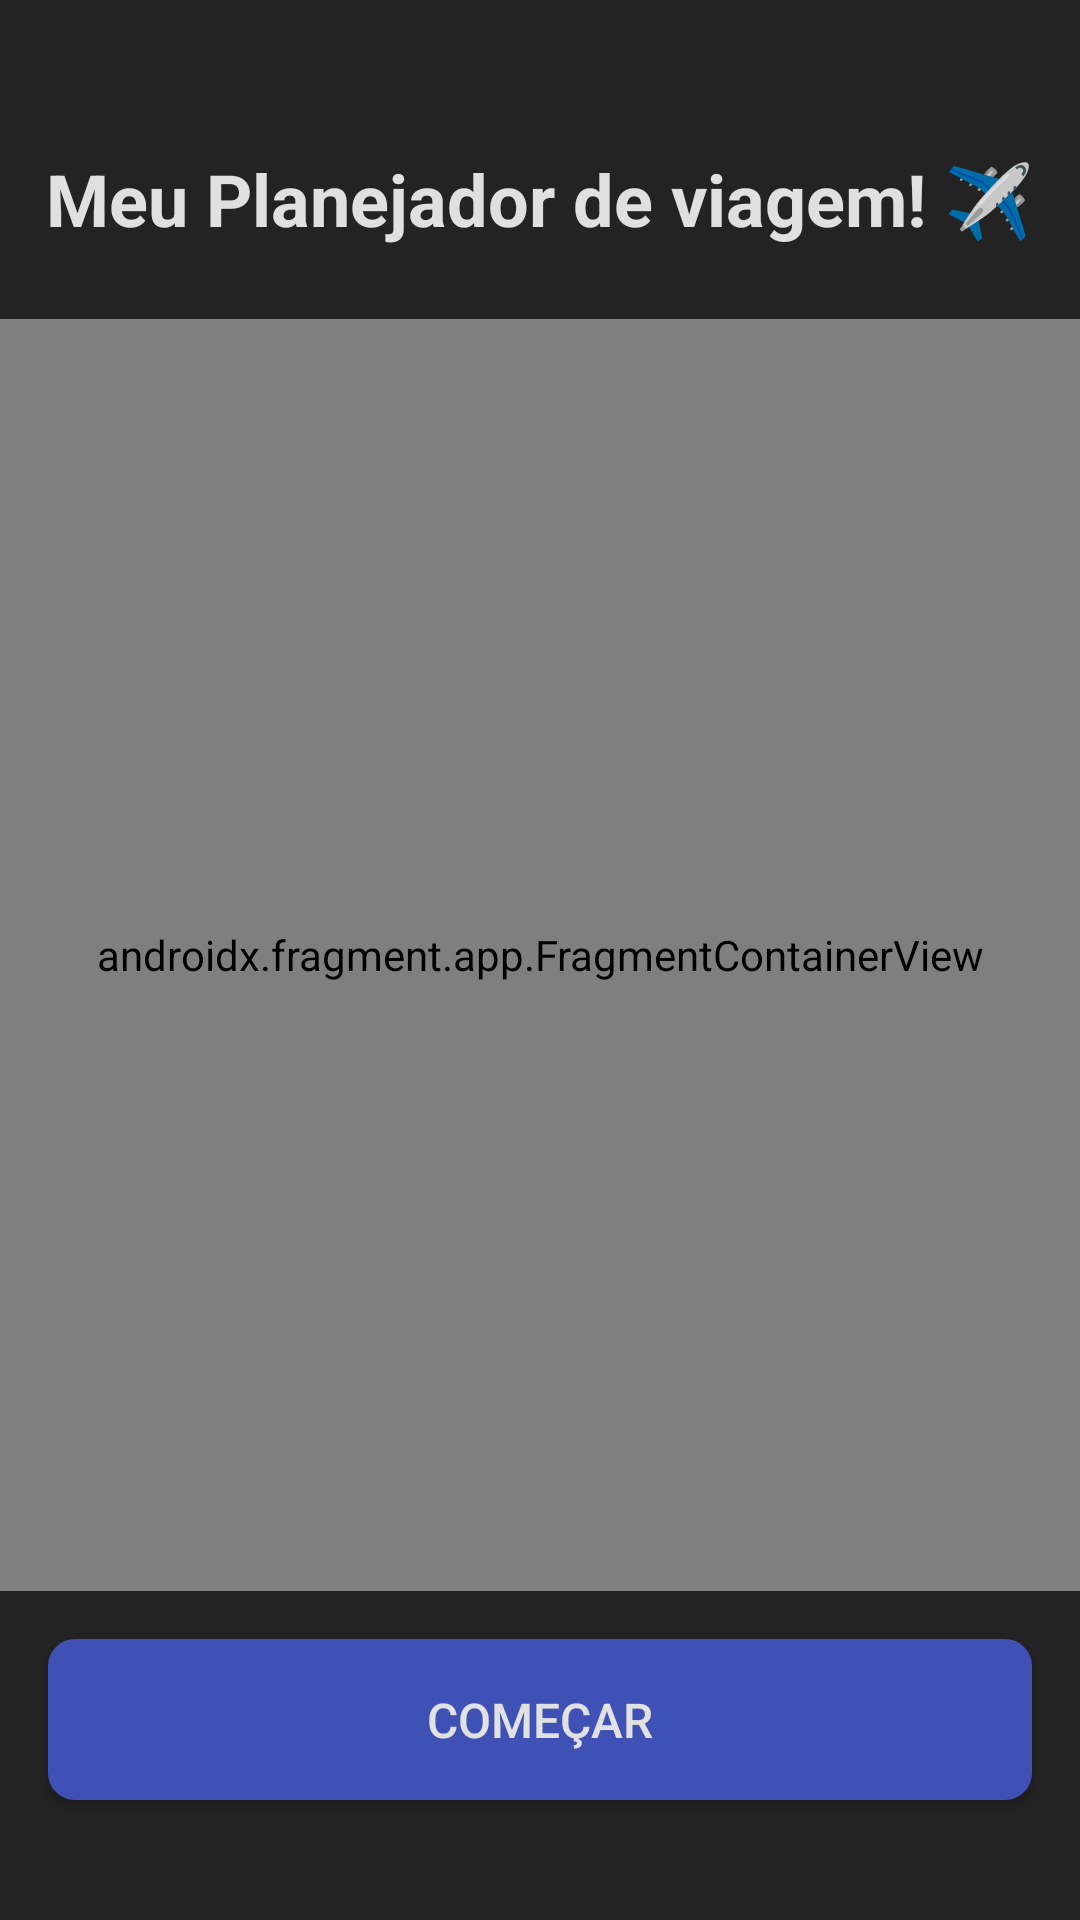

Reconstruct the res/layout file that produces this screen, plus the resources it refers to.
<!-- AndroidManifest.xml: activity theme Theme.TravelPlanner -->
<!-- res/layout/activity_main.xml -->
<?xml version="1.0" encoding="utf-8"?>
<androidx.constraintlayout.widget.ConstraintLayout xmlns:android="http://schemas.android.com/apk/res/android"
    xmlns:app="http://schemas.android.com/apk/res-auto"
    xmlns:tools="http://schemas.android.com/tools"
    android:layout_width="match_parent"
    android:layout_height="match_parent"
    android:id="@+id/main_container"
    android:background="#232323"
    tools:context=".MainActivity"
    >

    <androidx.core.widget.NestedScrollView
        android:layout_width="match_parent"
        android:layout_height="match_parent"
        android:fillViewport="true"
        android:scrollbars="vertical"
        app:layout_constraintBottom_toBottomOf="parent"
        app:layout_constraintTop_toTopOf="parent"
        app:layout_constraintEnd_toEndOf="parent"
        app:layout_constraintStart_toStartOf="parent"
        >

        <androidx.constraintlayout.widget.ConstraintLayout
            android:layout_width="match_parent"
            android:layout_height="match_parent">

            <TextView
                android:id="@+id/tv_title"
                android:layout_width="0dp"
                android:layout_height="wrap_content"
                android:layout_marginTop="42dp"
                android:gravity="center"
                android:padding="8dp"
                android:text="@string/tv_text"
                android:textColor="#E0E0E0"
                android:textSize="24sp"
                android:textStyle="bold"
                app:layout_constraintEnd_toEndOf="parent"
                app:layout_constraintStart_toStartOf="parent"
                app:layout_constraintTop_toTopOf="parent" />

            <androidx.fragment.app.FragmentContainerView
                android:id="@+id/fragment_container"
                android:layout_width="0dp"
                android:layout_height="0dp"
                android:name="androidx.navigation.fragment.NavHostFragment"
                app:defaultNavHost="true"
                app:navGraph="@navigation/nav_graph"
                android:layout_marginTop="16dp"
                android:layout_marginBottom="16dp"
                app:layout_constraintBottom_toTopOf="@+id/btn_start"
                app:layout_constraintEnd_toEndOf="parent"
                app:layout_constraintStart_toStartOf="parent"
                app:layout_constraintTop_toBottomOf="@id/tv_title"

                />

            <androidx.appcompat.widget.AppCompatButton
                android:id="@+id/btn_start"
                android:layout_width="0dp"
                android:layout_height="wrap_content"
                android:layout_marginHorizontal="16dp"
                android:layout_marginVertical="40dp"
                android:padding="16dp"
                android:text="@string/btn_start_text"
                android:textSize="16sp"
                android:backgroundTint="@color/blue"
                android:background="@drawable/button_border"
                android:textColor="#E1E1E1"
                app:layout_constraintBottom_toBottomOf="parent"
                app:layout_constraintEnd_toEndOf="parent"
                app:layout_constraintStart_toStartOf="parent"
                 />




        </androidx.constraintlayout.widget.ConstraintLayout>
    </androidx.core.widget.NestedScrollView>


</androidx.constraintlayout.widget.ConstraintLayout>
<!-- resources referenced by this layout -->
<resources>
  <color name="blue">#3F51B5</color>
      3F51B5
  <!-- drawable button_border (drawable) -->
  <?xml version="1.0" encoding="utf-8"?>
  <shape xmlns:android="http://schemas.android.com/apk/res/android"
      android:shape="rectangle" >
  
      <stroke android:width="2dp"
          android:color="@color/content_tertiary" />
  
      <corners android:radius="8dp"/>
      <solid android:color="#555E8B" />
      <padding
          android:left="8dp"
          android:top="8dp"
          android:right="8dp"
          android:bottom="8dp" />
  </shape>
  <string name="btn_start_text">Começar</string>
  <string name="tv_text">Meu Planejador de viagem! ✈️</string>
  <style name="Theme.TravelPlanner" parent="Theme.AppCompat.Light.DarkActionBar">
  
          <item name="colorPrimary">#3F51B5</item>
          <item name="colorPrimaryDark">#303F9F</item>
          <item name="colorAccent">#FF4081</item>
  
  
          <item name="windowActionBar">false</item>
          <item name="windowNoTitle">true</item>
  
  
          <item name="android:statusBarColor">@android:color/transparent</item>
          <item name="android:navigationBarColor">@android:color/transparent</item>
      </style>
  <color name="content_tertiary">#D9D9D9</color>
</resources>
